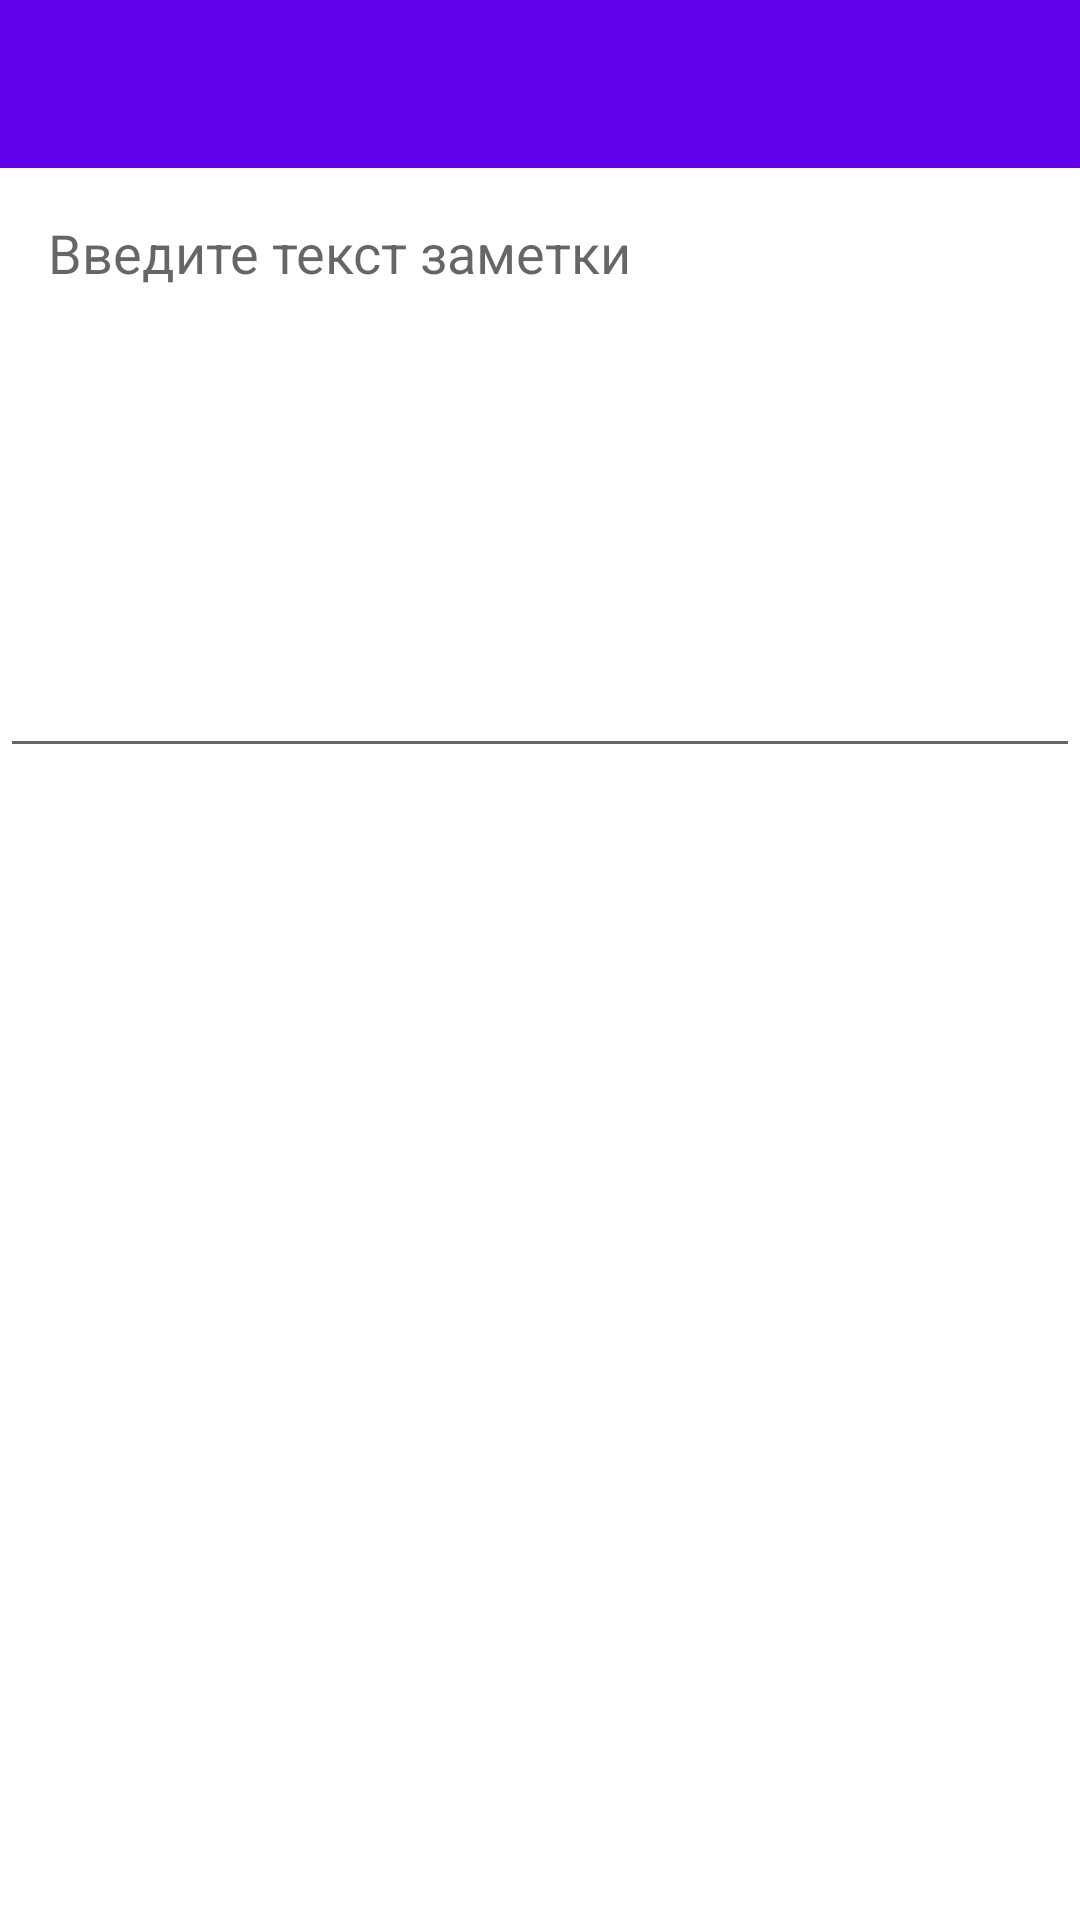

The Android layout XML behind this screen, and the referenced resources:
<!-- AndroidManifest.xml: activity theme Theme.NotesByMR.NoActionBar -->
<!-- res/layout/activity_note_details.xml -->
<?xml version="1.0" encoding="utf-8"?>
<LinearLayout xmlns:android="http://schemas.android.com/apk/res/android"
    xmlns:app="http://schemas.android.com/apk/res-auto"
    android:orientation="vertical"
    android:layout_width="match_parent"
    android:layout_height="match_parent">

    <androidx.appcompat.widget.Toolbar
        android:id="@+id/toolbar"
        android:layout_width="match_parent"
        android:layout_height="?attr/actionBarSize"
        android:background="?attr/colorPrimary"
        app:popupTheme="@style/Theme.NotesByMR.PopupOverlay" />

    <EditText
        android:id="@+id/text"
        android:layout_width="match_parent"
        android:layout_height="wrap_content"
        android:hint="@string/note_text"
        android:minHeight="200dp"
        android:gravity="top"
        android:padding="16dp"/>

</LinearLayout>
<!-- resources referenced by this layout -->
<resources>
  <string name="note_text">Введите текст заметки</string>
  <style name="Theme.NotesByMR.PopupOverlay" parent="ThemeOverlay.AppCompat.Light" />
  <style name="Theme.NotesByMR.NoActionBar">
          <item name="windowActionBar">false</item>
          <item name="windowNoTitle">true</item>
      </style>
</resources>
